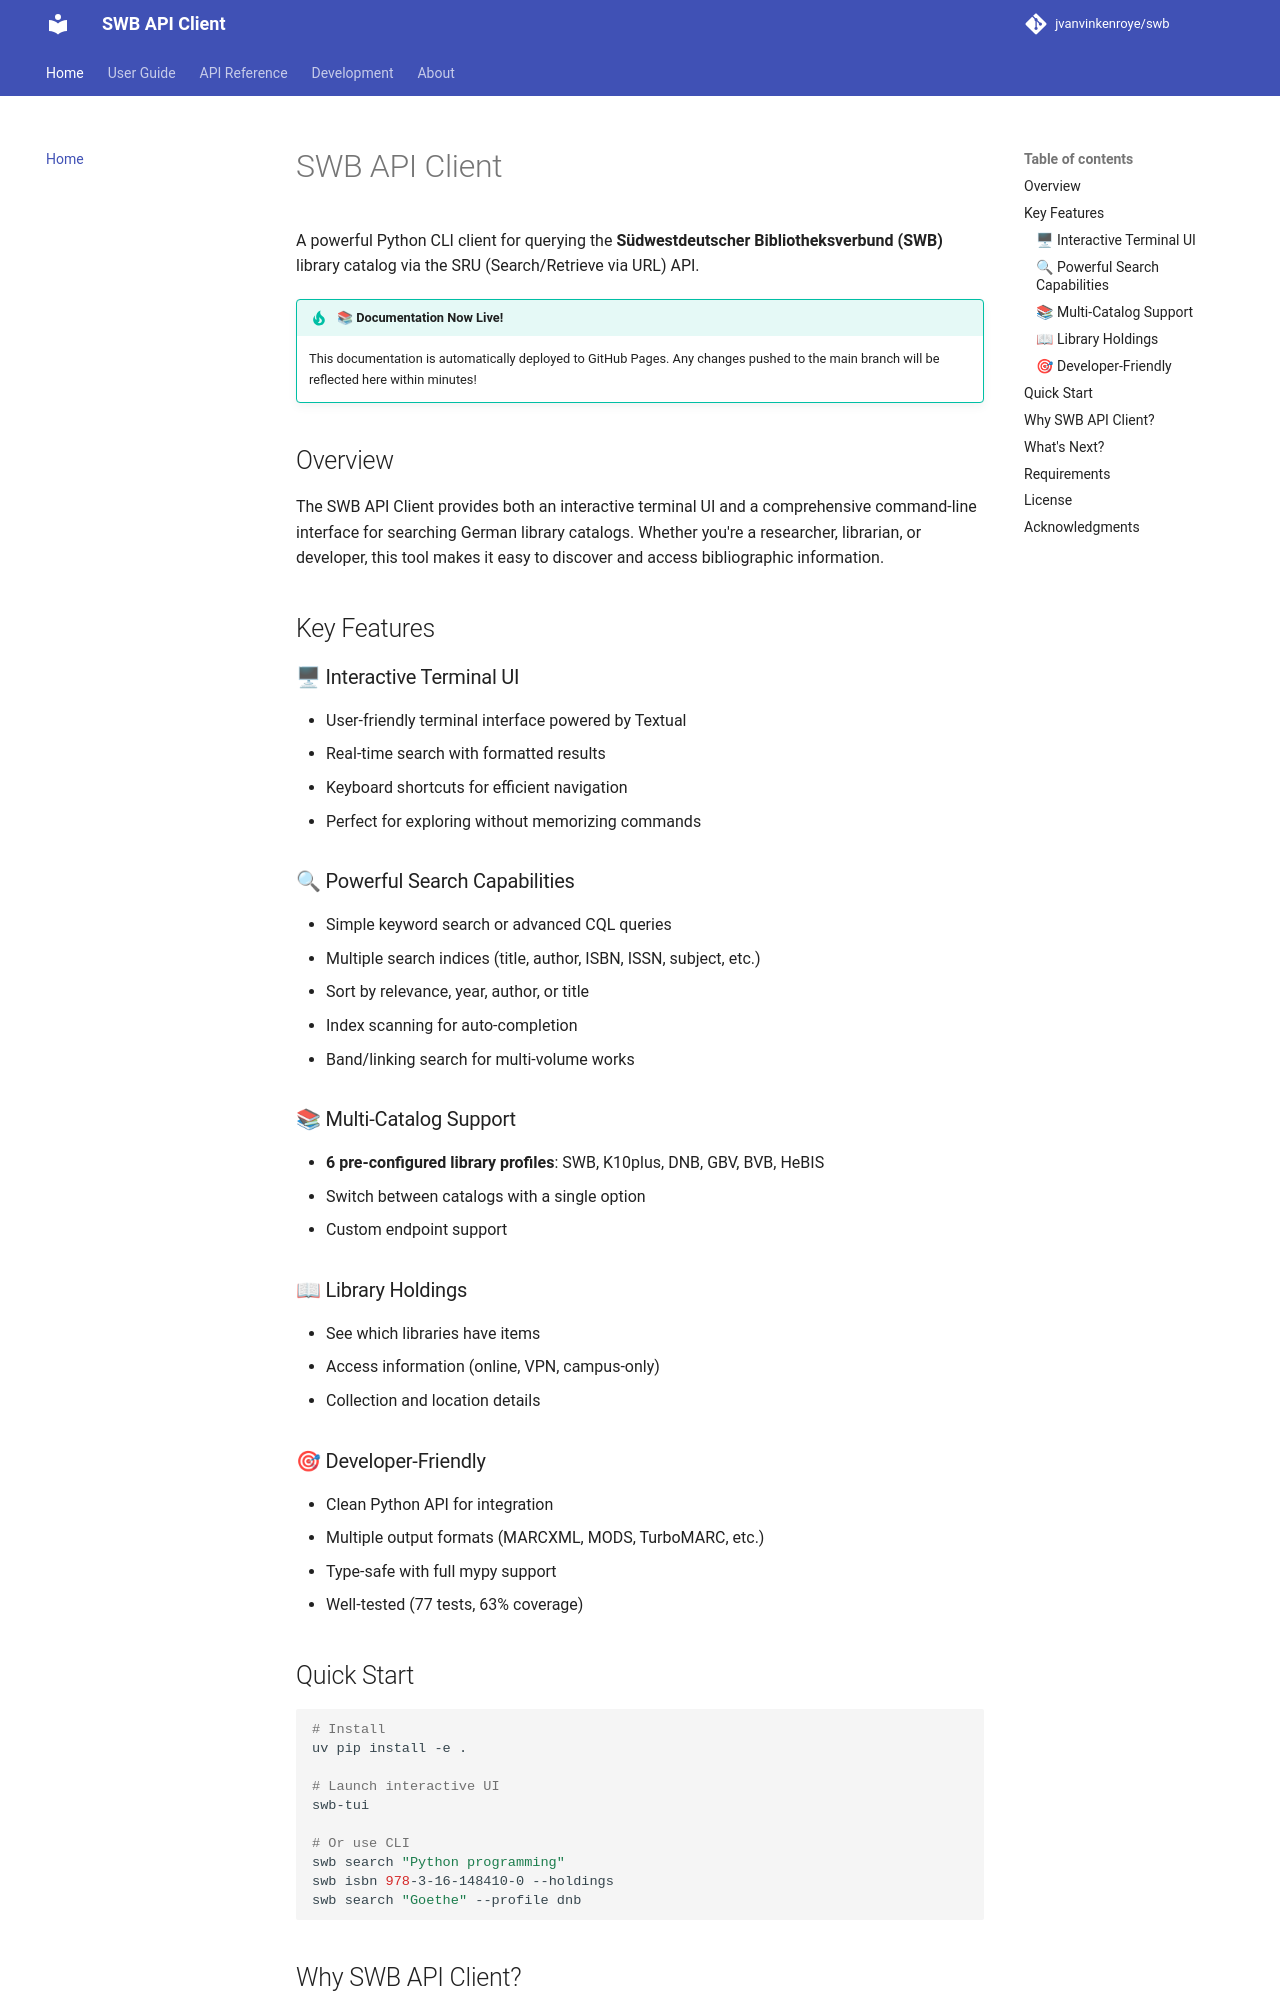

repository: jvanvinkenroye/swb · page: index.html · generator: mkdocs

# SWB API Client

A powerful Python CLI client for querying the **Südwestdeutscher Bibliotheksverbund (SWB)** library catalog via the SRU (Search/Retrieve via URL) API.

!!! tip "📚 Documentation Now Live!"
    This documentation is automatically deployed to GitHub Pages. Any changes pushed to the main branch will be reflected here within minutes!

## Overview

The SWB API Client provides both an interactive terminal UI and a comprehensive command-line interface for searching German library catalogs. Whether you're a researcher, librarian, or developer, this tool makes it easy to discover and access bibliographic information.

## Key Features

### 🖥 Interactive Terminal UI
- User-friendly terminal interface powered by Textual
- Real-time search with formatted results
- Keyboard shortcuts for efficient navigation
- Perfect for exploring without memorizing commands

### 🔍 Powerful Search Capabilities
- Simple keyword search or advanced CQL queries
- Multiple search indices (title, author, ISBN, ISSN, subject, etc.)
- Sort by relevance, year, author, or title
- Index scanning for auto-completion
- Band/linking search for multi-volume works

### 📚 Multi-Catalog Support
- **6 pre-configured library profiles**: SWB, K10plus, DNB, GBV, BVB, HeBIS
- Switch between catalogs with a single option
- Custom endpoint support

### 📖 Library Holdings
- See which libraries have items
- Access information (online, VPN, campus-only)
- Collection and location details

### 🎯 Developer-Friendly
- Clean Python API for integration
- Multiple output formats (MARCXML, MODS, TurboMARC, etc.)
- Type-safe with full mypy support
- Well-tested (77 tests, 63% coverage)

## Quick Start

```bash
# Install
uv pip install -e .

# Launch interactive UI
swb-tui

# Or use CLI
swb search "Python programming"
swb isbn 978-3-16-148410-0 --holdings
swb search "Goethe" --profile dnb
```
